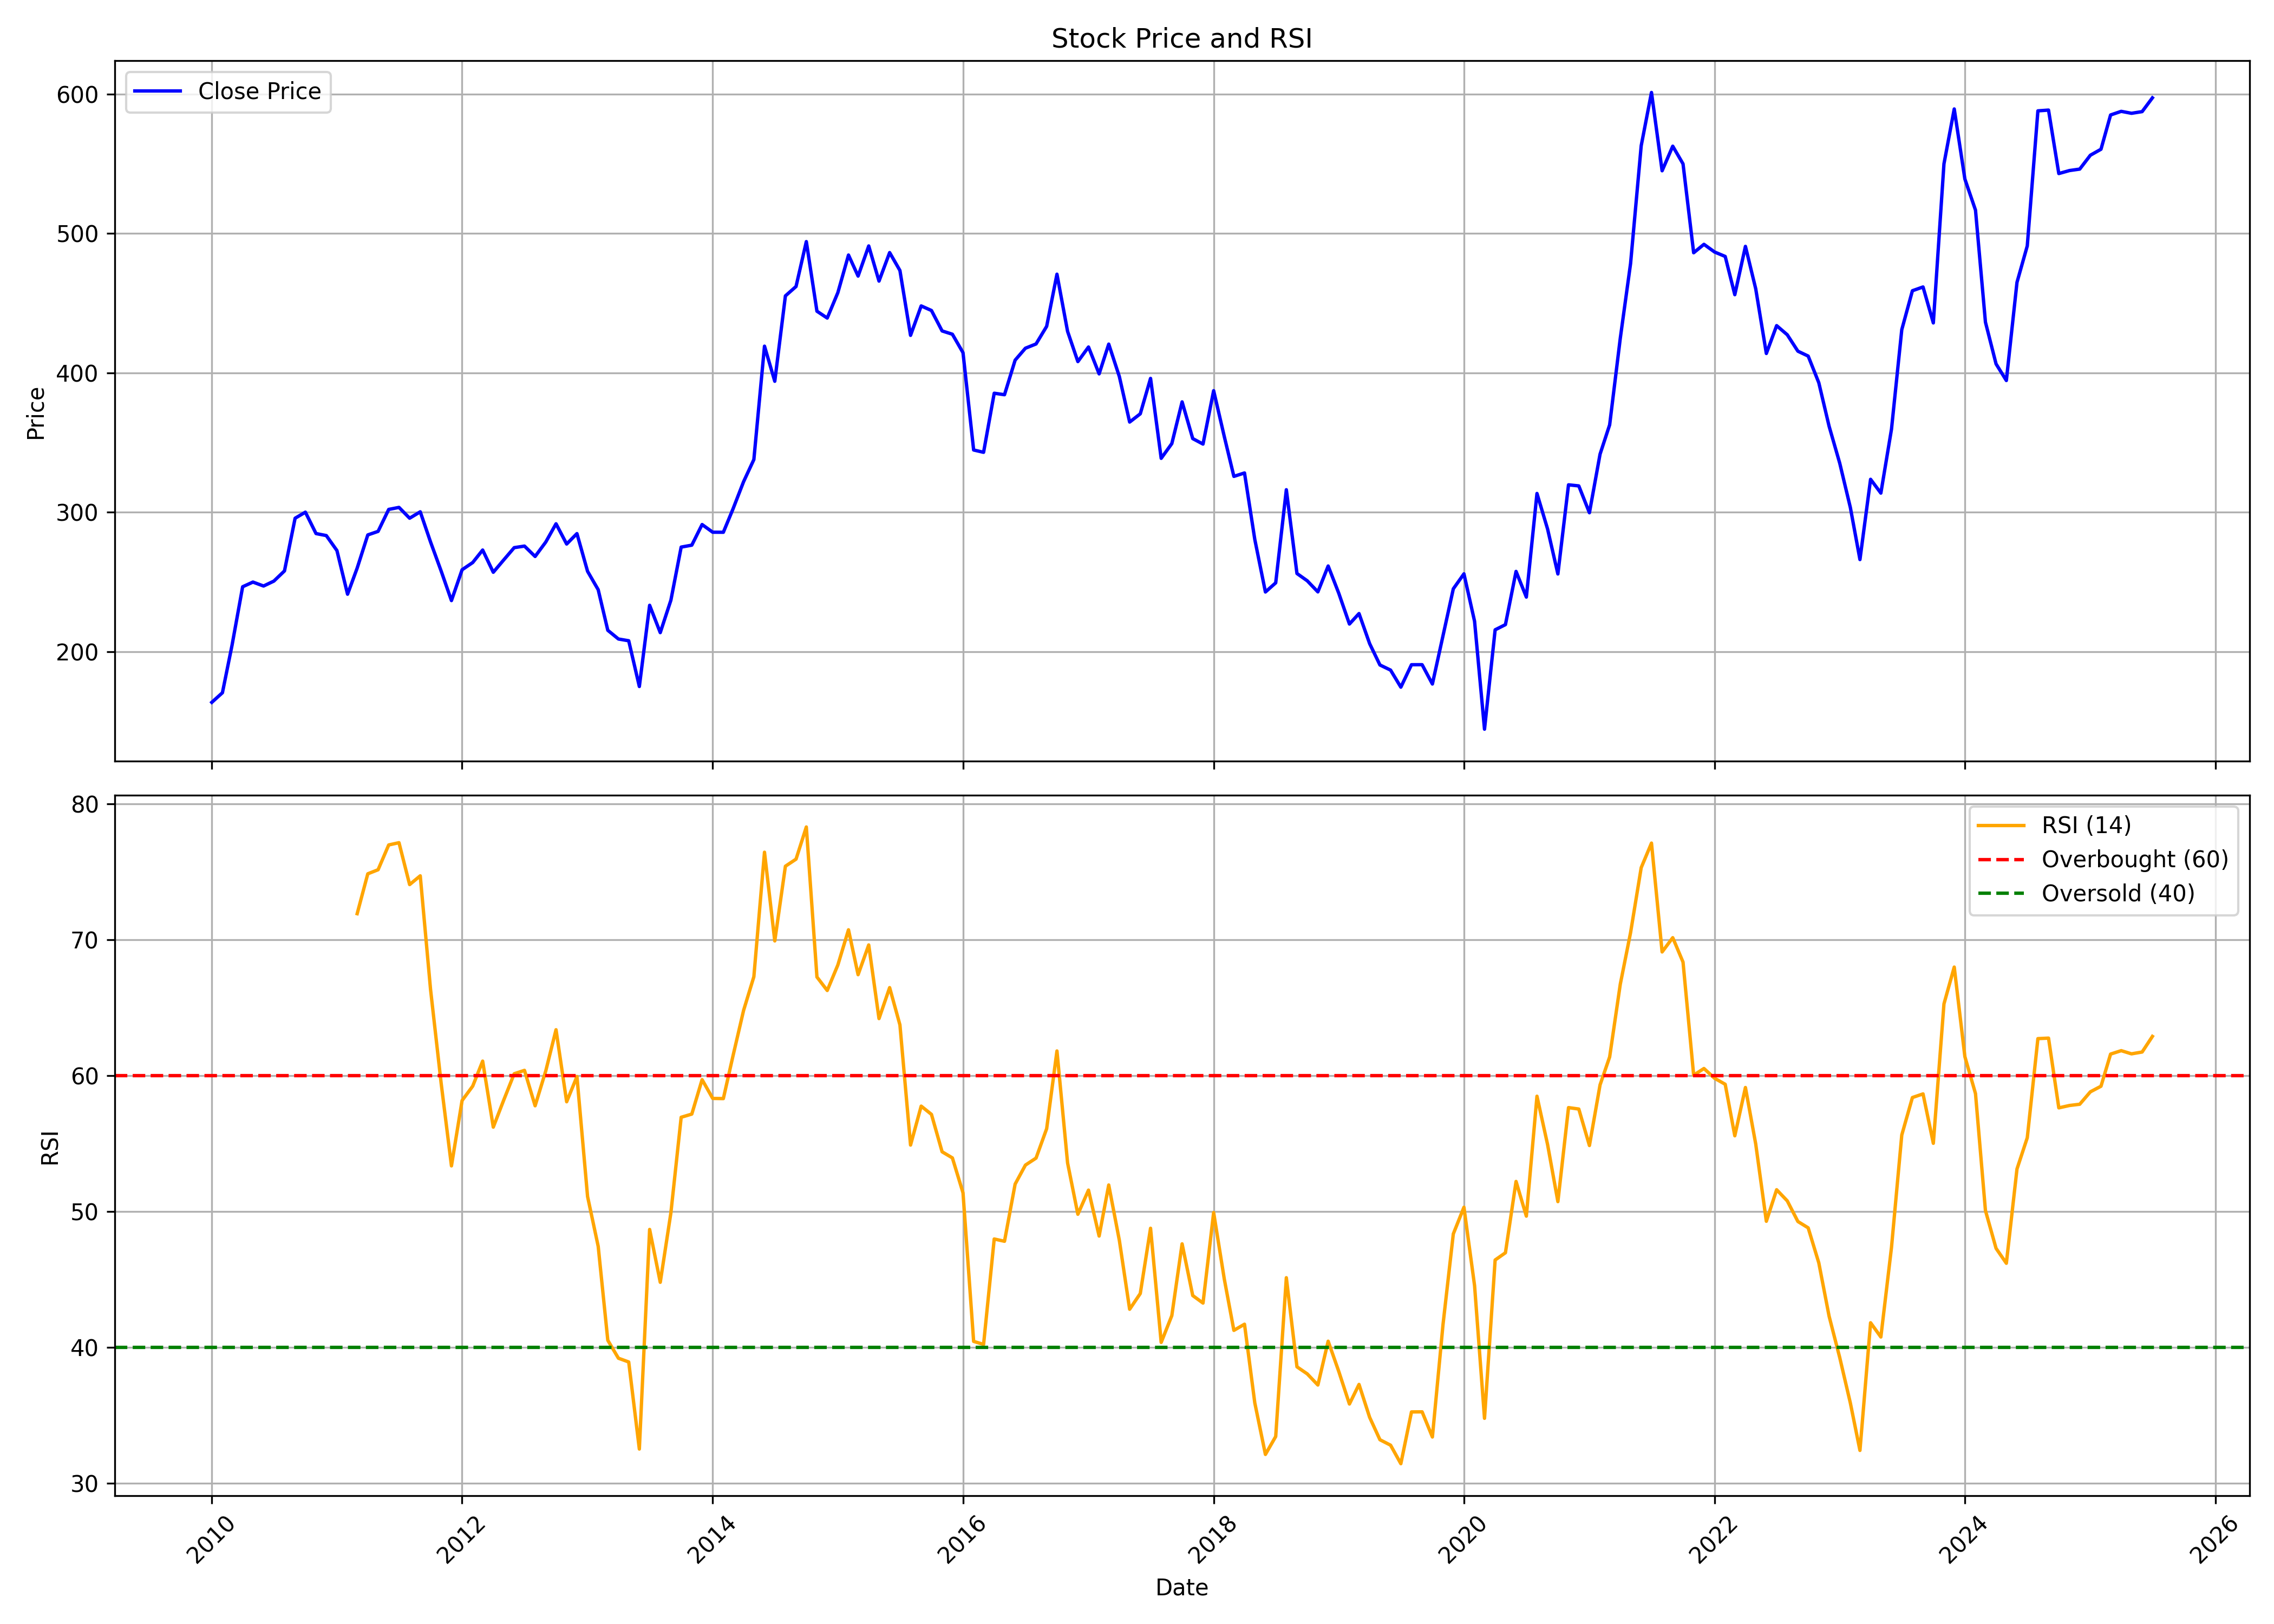

Data behind this chart, as committed beside it:
, date, symbol, open, high, low, close, volume, rsi
0, 2010-01-01, HEUBACHIND, 178.1, 182.8, 150.4, 163.5, 299774, 
1, 2010-02-01, HEUBACHIND, 165.8, 182.1, 156.3, 170.4, 322158, 
2, 2010-03-01, HEUBACHIND, 170.4, 228.4, 167.6, 204.4, 1053067, 
3, 2010-04-01, HEUBACHIND, 204.4, 261.4, 199.6, 246.5, 577543, 
4, 2010-05-01, HEUBACHIND, 259.6, 261.9, 233, 249.8, 237009, 
5, 2010-06-01, HEUBACHIND, 251.5, 260.3, 239.6, 247, 130570, 
6, 2010-07-01, HEUBACHIND, 242.9, 267.6, 242.9, 250.5, 261562, 
7, 2010-08-01, HEUBACHIND, 250.7, 301.2, 248, 257.8, 561086, 
8, 2010-09-01, HEUBACHIND, 263.8, 302.8, 260, 295.7, 405556, 
9, 2010-10-01, HEUBACHIND, 297, 328.3, 294.4, 300, 484063, 
10, 2010-11-01, HEUBACHIND, 304.4, 304.8, 250.4, 284.7, 232257, 
11, 2010-12-01, HEUBACHIND, 277.9, 289.2, 245.5, 283.2, 170869, 
12, 2011-01-01, HEUBACHIND, 283, 304.1, 269.7, 272.5, 170415, 
13, 2011-02-01, HEUBACHIND, 272.8, 281.4, 233, 241.1, 147362, 
14, 2011-03-01, HEUBACHIND, 243, 268.1, 230.6, 259.9, 164351, 71.92
15, 2011-04-01, HEUBACHIND, 261.9, 290.8, 261.5, 283.7, 246487, 74.85
16, 2011-05-01, HEUBACHIND, 291.2, 293.5, 270.6, 286.2, 99911, 75.15
17, 2011-06-01, HEUBACHIND, 287.6, 311.6, 279, 302, 120105, 76.98
18, 2011-07-01, HEUBACHIND, 299.3, 343.9, 295.2, 303.4, 488760, 77.14
19, 2011-08-01, HEUBACHIND, 304.5, 313.3, 274.3, 295.7, 477910, 74.06
20, 2011-09-01, HEUBACHIND, 307.7, 311.8, 295.5, 300.3, 98231, 74.7
21, 2011-10-01, HEUBACHIND, 293.4, 306.5, 272.5, 278.6, 68631, 66.34
22, 2011-11-01, HEUBACHIND, 278.3, 282.5, 252.4, 257.7, 59880, 59.42
23, 2011-12-01, HEUBACHIND, 263.7, 305.6, 234.4, 236.6, 45820, 53.35
24, 2012-01-01, HEUBACHIND, 238.6, 265, 232.1, 258.7, 85427, 58.16
25, 2012-02-01, HEUBACHIND, 256.2, 273.3, 253.7, 263.9, 448175, 59.22
26, 2012-03-01, HEUBACHIND, 262, 279.7, 256.7, 272.8, 259510, 61.06
27, 2012-04-01, HEUBACHIND, 283.4, 288.4, 252.8, 256.9, 328331, 56.2
28, 2012-05-01, HEUBACHIND, 269.2, 275.2, 251.9, 265.6, 109249, 58.17
29, 2012-06-01, HEUBACHIND, 262.8, 276.4, 256.2, 274.5, 57269, 60.13
30, 2012-07-01, HEUBACHIND, 275.1, 289.5, 267.2, 275.7, 134417, 60.38
31, 2012-08-01, HEUBACHIND, 275.9, 282.5, 262, 268.2, 137036, 57.77
32, 2012-09-01, HEUBACHIND, 272.5, 282.6, 267, 278.5, 61574, 60.34
33, 2012-10-01, HEUBACHIND, 279, 311, 279, 291.7, 116208, 63.37
34, 2012-11-01, HEUBACHIND, 293.7, 297.2, 271.4, 277.1, 94435, 58.07
35, 2012-12-01, HEUBACHIND, 278.2, 299.5, 275, 284.6, 188778, 59.93
36, 2013-01-01, HEUBACHIND, 283.9, 291.9, 244.3, 257.5, 233618, 51.1
37, 2013-02-01, HEUBACHIND, 253.8, 257.6, 235.9, 244.4, 186125, 47.43
38, 2013-03-01, HEUBACHIND, 244.8, 253.2, 212.2, 215.2, 184701, 40.51
39, 2013-04-01, HEUBACHIND, 218.3, 221.1, 203, 209, 180275, 39.19
40, 2013-05-01, HEUBACHIND, 216.7, 224.2, 204.9, 207.7, 280723, 38.92
41, 2013-06-01, HEUBACHIND, 211.2, 211.2, 171.2, 174.9, 123856, 32.51
42, 2013-07-01, HEUBACHIND, 175.3, 241.5, 173, 233.2, 1467499, 48.67
43, 2013-08-01, HEUBACHIND, 238.5, 239.5, 206.7, 213.5, 201879, 44.78
44, 2013-09-01, HEUBACHIND, 217.5, 250.4, 217.5, 236.8, 210366, 49.9
45, 2013-10-01, HEUBACHIND, 234.5, 276.6, 219.4, 274.9, 732022, 56.93
46, 2013-11-01, HEUBACHIND, 275.4, 287.7, 260, 276.3, 242840, 57.17
47, 2013-12-01, HEUBACHIND, 274.6, 316.3, 271.2, 291.1, 1013441, 59.7
48, 2014-01-01, HEUBACHIND, 294.1, 295.8, 279.4, 285.6, 285549, 58.32
49, 2014-02-01, HEUBACHIND, 290.5, 306, 229.9, 285.6, 510213, 58.3
50, 2014-03-01, HEUBACHIND, 285.3, 305.7, 283.4, 302.2, 251869, 61.43
51, 2014-04-01, HEUBACHIND, 298.5, 350.2, 298.5, 321.9, 664185, 64.79
52, 2014-05-01, HEUBACHIND, 331.2, 352.6, 320.3, 337.8, 561860, 67.28
53, 2014-06-01, HEUBACHIND, 338.6, 428.1, 338.6, 419.2, 602424, 76.44
54, 2014-07-01, HEUBACHIND, 417.5, 476.9, 385.1, 394, 600665, 69.91
55, 2014-08-01, HEUBACHIND, 409, 474.7, 405.4, 455.2, 425653, 75.41
56, 2014-09-01, HEUBACHIND, 455.2, 485.2, 450, 462, 338503, 75.93
57, 2014-10-01, HEUBACHIND, 460.6, 536.8, 458.6, 494.2, 379546, 78.3
58, 2014-11-01, HEUBACHIND, 495.6, 506.4, 435.8, 444.2, 367076, 67.25
59, 2014-12-01, HEUBACHIND, 447.4, 470.8, 424.2, 439.3, 257546, 66.26
... 127 more rows
